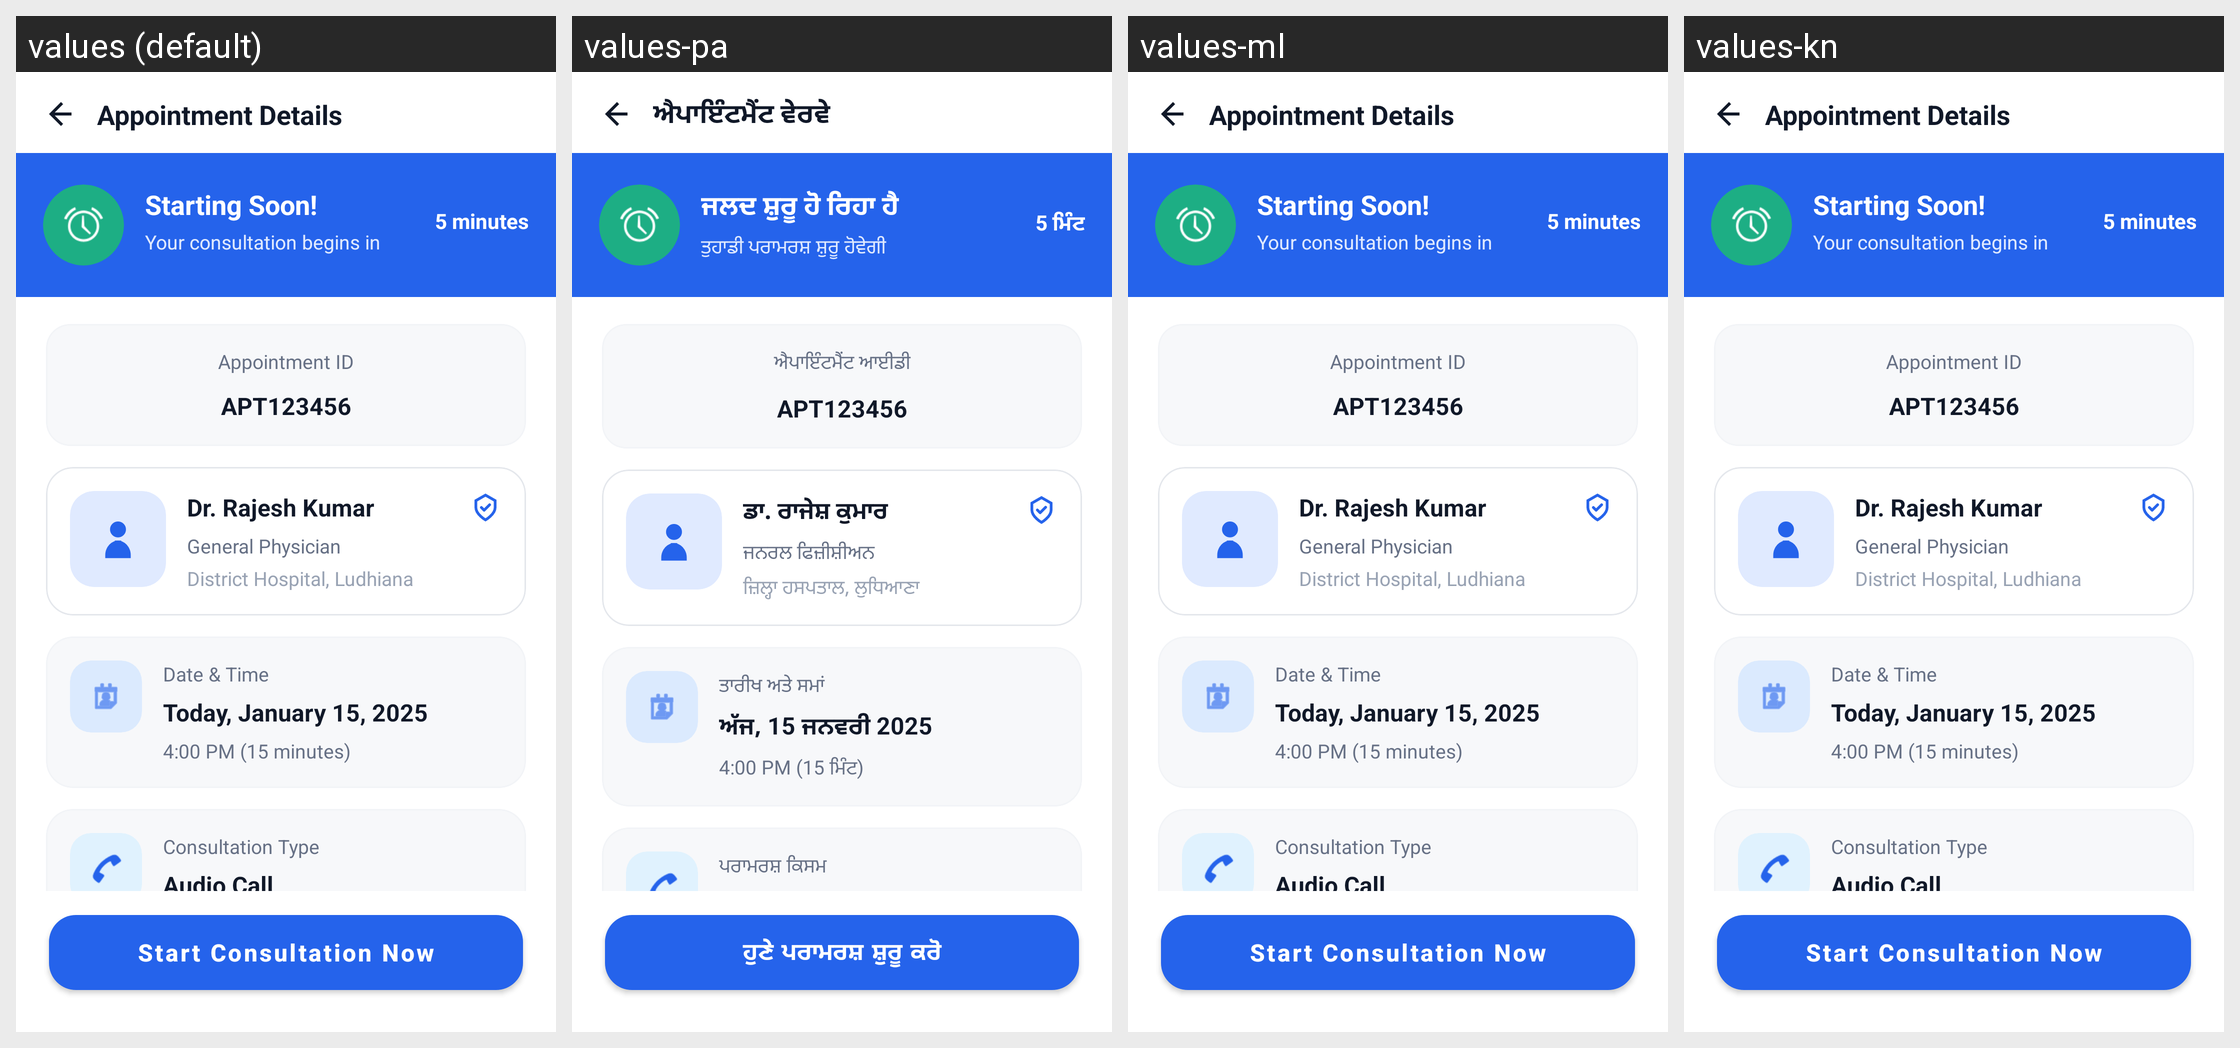

For this localized Android screen grid, give each drawn string resource with its value in every locale shown.
Android screen res/layout/activity_patient_appointment_details.xml rendered under 4 locales, left to right: values (default), values-pa, values-ml, values-kn. Device: Nexus 5 (rendered at 1080×1920; each locale shown at half size, 540×960, under a caption strip naming it); theme Theme.criticall.
Other locales in the repository, not shown: values-hi, values-ta, values-te.
Strings drawn on this screen, with the default value and each locale's value (text and hints the layout hard-codes, and strings that could not be matched under every locale, appear in the picture but are not listed):

appointment_details
  values: Appointment Details
  values-pa: ਐਪਾਇੰਟਮੈਂਟ ਵੇਰਵੇ
  values-ml: Appointment Details  [not translated; the default value is used]
  values-kn: Appointment Details  [not translated; the default value is used]

starting_soon
  values: Starting Soon!
  values-pa: ਜਲਦ ਸ਼ੁਰੂ ਹੋ ਰਿਹਾ ਹੈ
  values-ml: Starting Soon!  [not translated; the default value is used]
  values-kn: Starting Soon!  [not translated; the default value is used]

consultation_begins_in
  values: Your consultation begins in
  values-pa: ਤੁਹਾਡੀ ਪਰਾਮਰਸ਼ ਸ਼ੁਰੂ ਹੋਵੇਗੀ
  values-ml: Your consultation begins in  [not translated; the default value is used]
  values-kn: Your consultation begins in  [not translated; the default value is used]

five_minutes
  values: 5 minutes
  values-pa: 5 ਮਿੰਟ
  values-ml: 5 minutes  [not translated; the default value is used]
  values-kn: 5 minutes  [not translated; the default value is used]

start_consultation_now
  values: Start Consultation Now
  values-pa: ਹੁਣੇ ਪਰਾਮਰਸ਼ ਸ਼ੁਰੂ ਕਰੋ
  values-ml: Start Consultation Now  [not translated; the default value is used]
  values-kn: Start Consultation Now  [not translated; the default value is used]

appointment_id
  values: Appointment ID
  values-pa: ਐਪਾਇੰਟਮੈਂਟ ਆਈਡੀ
  values-ml: Appointment ID  [not translated; the default value is used]
  values-kn: Appointment ID  [not translated; the default value is used]

sample_doctor_name
  values: Dr. Rajesh Kumar
  values-pa: ਡਾ. ਰਾਜੇਸ਼ ਕੁਮਾਰ
  values-ml: Dr. Rajesh Kumar  [not translated; the default value is used]
  values-kn: Dr. Rajesh Kumar  [not translated; the default value is used]

sample_doctor_specialty
  values: General Physician
  values-pa: ਜਨਰਲ ਫਿਜ਼ੀਸ਼ੀਅਨ
  values-ml: General Physician  [not translated; the default value is used]
  values-kn: General Physician  [not translated; the default value is used]

sample_place
  values: District Hospital, Ludhiana
  values-pa: ਜ਼ਿਲ੍ਹਾ ਹਸਪਤਾਲ, ਲੁਧਿਆਣਾ
  values-ml: District Hospital, Ludhiana  [not translated; the default value is used]
  values-kn: District Hospital, Ludhiana  [not translated; the default value is used]

date_time
  values: Date & Time
  values-pa: ਤਾਰੀਖ ਅਤੇ ਸਮਾਂ
  values-ml: Date & Time  [not translated; the default value is used]
  values-kn: Date & Time  [not translated; the default value is used]

sample_date_time
  values: Today, January 15, 2025
  values-pa: ਅੱਜ, 15 ਜਨਵਰੀ 2025
  values-ml: Today, January 15, 2025  [not translated; the default value is used]
  values-kn: Today, January 15, 2025  [not translated; the default value is used]

sample_time_meta
  values: 4:00 PM (15 minutes)
  values-pa: 4:00 PM (15 ਮਿੰਟ)
  values-ml: 4:00 PM (15 minutes)  [not translated; the default value is used]
  values-kn: 4:00 PM (15 minutes)  [not translated; the default value is used]

consultation_type
  values: Consultation Type
  values-pa: ਪਰਾਮਰਸ਼ ਕਿਸਮ
  values-ml: Consultation Type  [not translated; the default value is used]
  values-kn: Consultation Type  [not translated; the default value is used]
